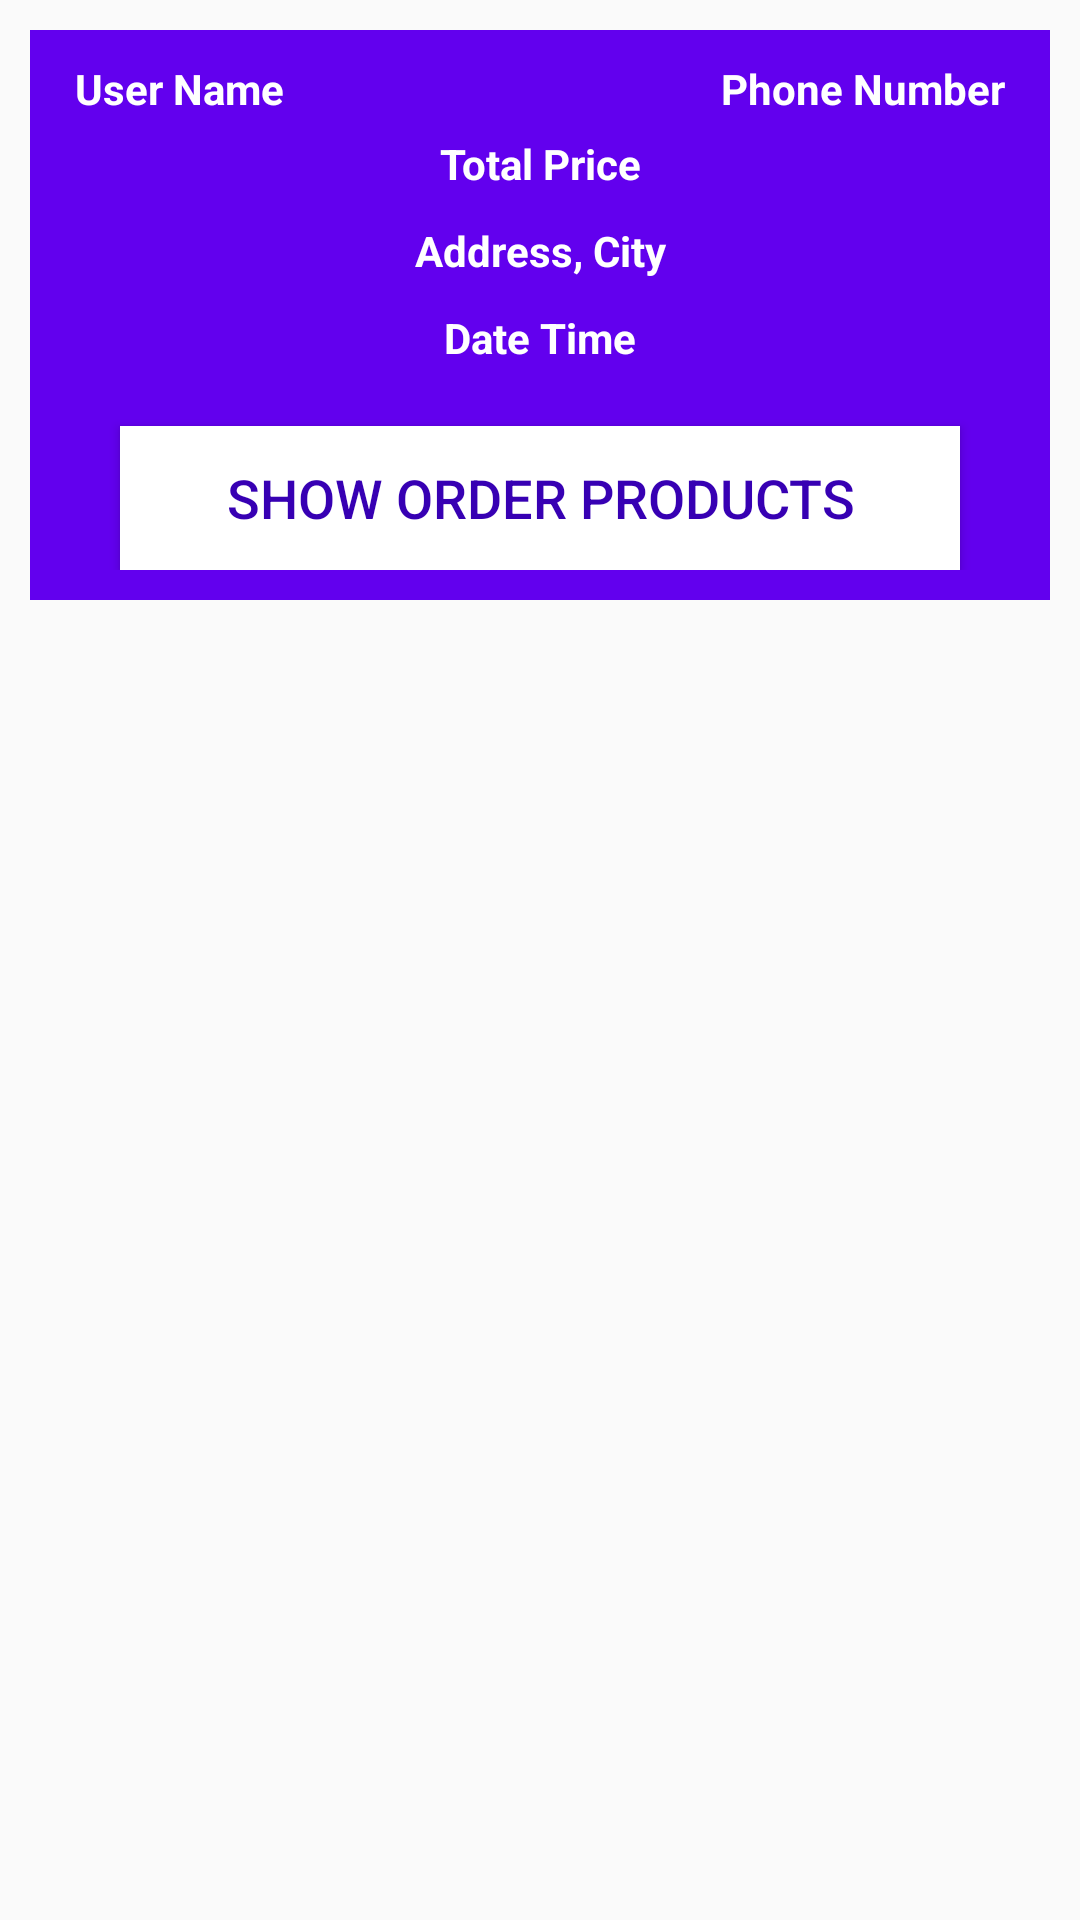

The Android layout XML behind this screen, and the referenced resources:
<!-- AndroidManifest.xml: application theme Theme.MyShoppers -->
<!-- res/layout/orders_layout.xml -->
<?xml version="1.0" encoding="utf-8"?>
<RelativeLayout
    xmlns:android="http://schemas.android.com/apk/res/android" android:layout_width="match_parent"
    android:layout_height="wrap_content">

    <RelativeLayout
        android:layout_width="match_parent"
        android:layout_height="wrap_content"
        android:padding="10dp"
        android:layout_margin="10dp"
        android:background="@color/purple_500"
        >

        <TextView
            android:id="@+id/order_user_name"
            android:layout_width="160dp"
            android:layout_height="wrap_content"
            android:text="User Name"
            android:textColor="@android:color/white"
            android:textSize="14dp"
            android:layout_marginLeft="5dp"
            android:textStyle="bold"
            />

        <TextView
            android:id="@+id/order_phone_number"
            android:layout_width="160dp"
            android:layout_height="wrap_content"
            android:layout_alignParentEnd="true"
            android:layout_marginLeft="5dp"
            android:text="Phone Number"
            android:textAlignment="viewEnd"
            android:textColor="@android:color/white"
            android:textSize="14dp"
            android:layout_marginRight="5dp"
            android:textStyle="bold"/>


        <TextView
            android:id="@+id/order_total_price"
            android:layout_width="match_parent"
            android:layout_height="wrap_content"
            android:text="Total Price"
            android:textColor="@android:color/white"
            android:textSize="14dp"
            android:textStyle="bold"
            android:layout_below="@+id/cart_product_quantity"
            android:gravity="center"
            android:layout_marginTop="25dp"/>

        <TextView
            android:id="@+id/order_address_city"
            android:layout_width="match_parent"
            android:layout_height="wrap_content"
            android:text="Address, City"
            android:textColor="@android:color/white"
            android:textSize="14dp"
            android:textStyle="bold"
            android:layout_below="@+id/order_total_price"
            android:gravity="center"
            android:layout_marginTop="10dp"/>

        <TextView
            android:id="@+id/order_date_time"
            android:layout_width="match_parent"
            android:layout_height="wrap_content"
            android:text="Date Time"
            android:textColor="@android:color/white"
            android:textSize="14dp"
            android:textStyle="bold"
            android:layout_below="@+id/order_address_city"
            android:gravity="center"
            android:layout_marginTop="10dp"/>

        <Button
            android:id="@+id/show_products_btn"
            android:layout_width="match_parent"
            android:layout_height="wrap_content"
            android:layout_below="@+id/order_date_time"
            android:layout_marginLeft="20dp"
            android:layout_marginRight="20dp"
            android:layout_marginTop="20dp"
            android:text="Show Order Products"
            android:textColor="@color/colorPrimaryDark"
            android:textSize="18dp"
            android:background="@android:color/white"
            />


    </RelativeLayout>

</RelativeLayout>
<!-- resources referenced by this layout -->
<resources>
  <style name="Theme.MyShoppers" parent="Theme.AppCompat.Light.NoActionBar">
          
          <item name="colorPrimary">@color/purple_500</item>
          <item name="colorPrimaryVariant">@color/purple_700</item>
          <item name="colorOnPrimary">@color/white</item>
          
          <item name="colorSecondary">@color/teal_200</item>
          <item name="colorSecondaryVariant">@color/teal_700</item>
          <item name="colorOnSecondary">@color/black</item>
          
          <item name="android:statusBarColor" tools:targetApi="l">?attr/colorPrimaryVariant</item>
          
      </style>
  <!-- not gathered from this repository: default colours our renderer supplied (Android Studio template values) -->
  <color name="purple_500">#FF6200EE</color>
  <color name="purple_700">#FF3700B3</color>
  <color name="teal_200">#FF03DAC5</color>
  <color name="teal_700">#FF018786</color>
  <color name="black">#FF000000</color>
  <color name="white">#FFFFFFFF</color>
  <color name="colorPrimaryDark">#FF3700B3</color>
</resources>
